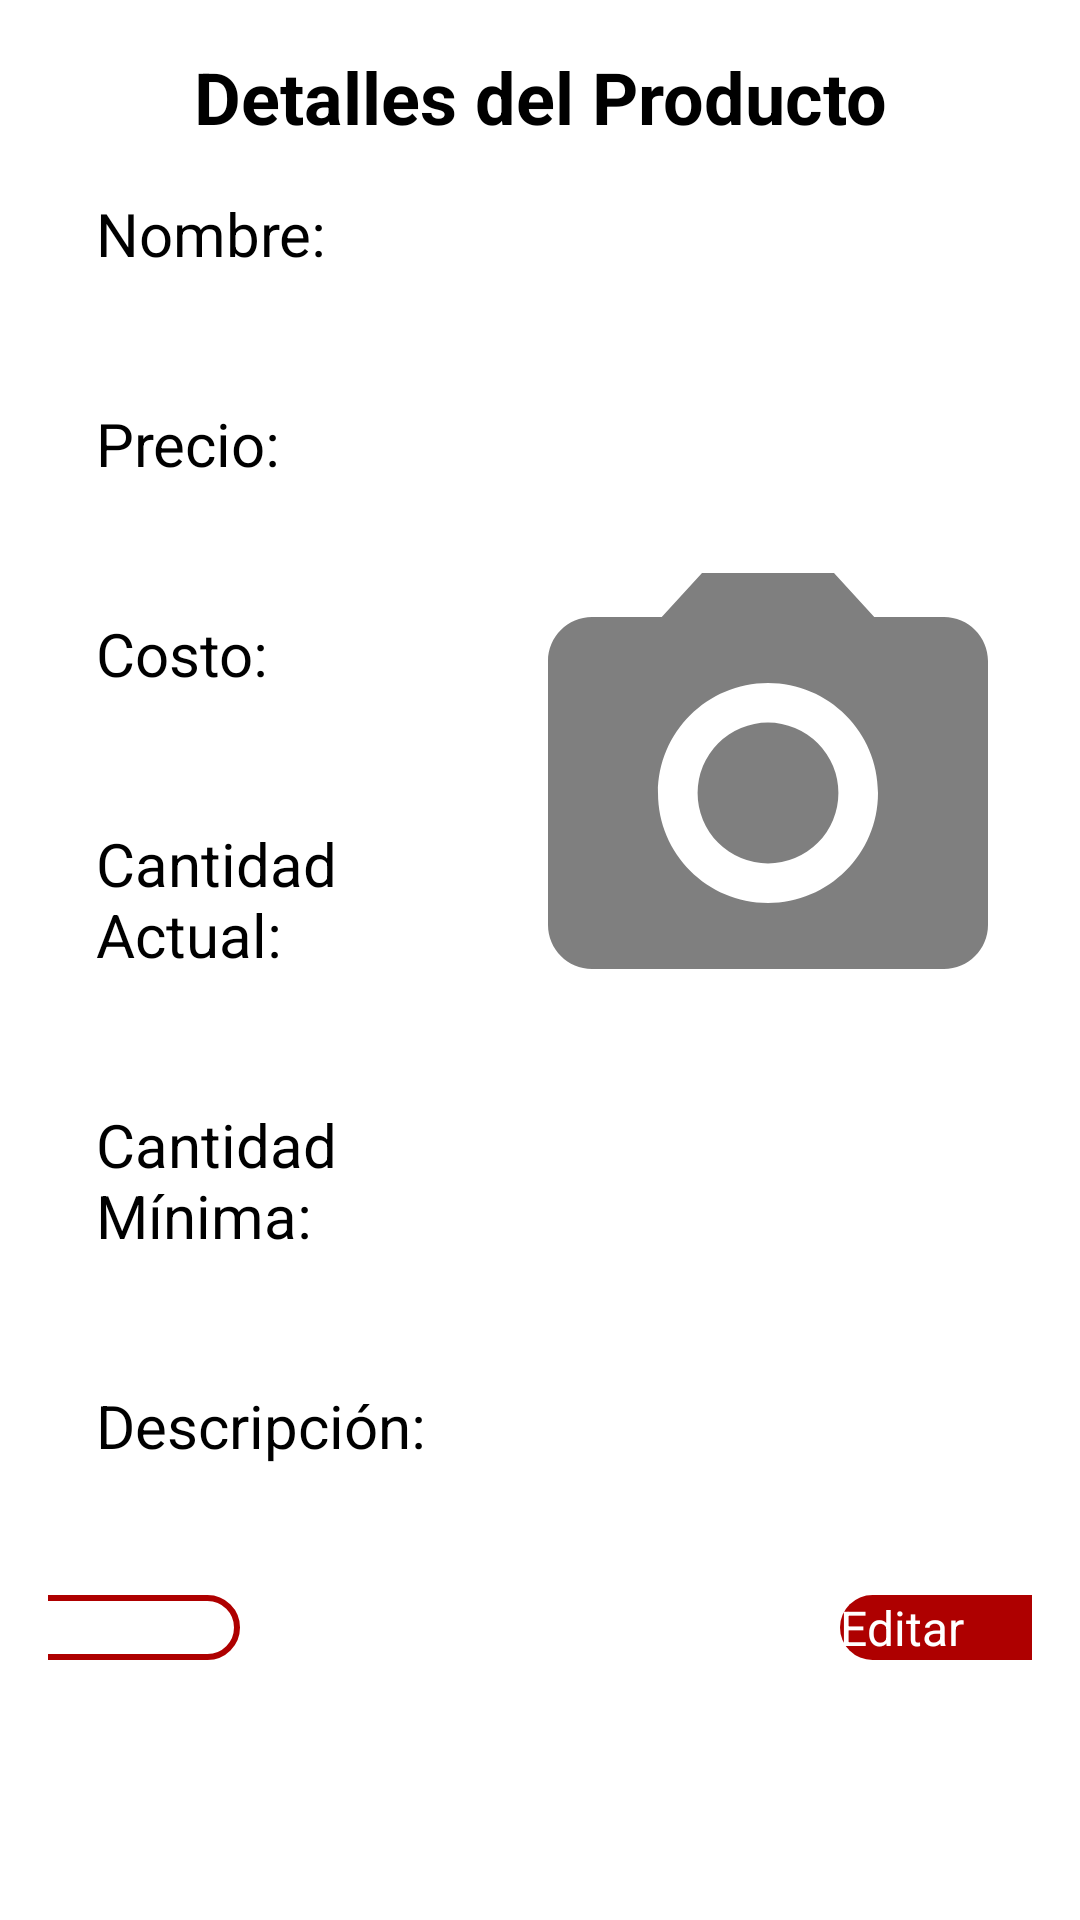

Here is an Android app screen rendered from its layout file. Give the layout XML and the strings, colors and styles it references.
<!-- AndroidManifest.xml: application theme Theme.DonAlonsoPOS -->
<!-- res/layout/fragment_detalles_producto.xml -->
<?xml version="1.0" encoding="utf-8"?>
<LinearLayout xmlns:android="http://schemas.android.com/apk/res/android"
    xmlns:tools="http://schemas.android.com/tools"
    android:id="@+id/frameLayout"
    android:layout_width="match_parent"
    android:layout_height="match_parent"
    android:orientation="vertical"
    android:padding="16dp"
    tools:context=".ui.productos.DetallesProducto">

    
    <LinearLayout
        android:layout_width="match_parent"
        android:layout_height="wrap_content"
        android:orientation="horizontal"
        android:gravity="center_vertical">

        
        <TextView
            android:id="@+id/tvTitulo"
            android:layout_width="0dp"
            android:layout_height="wrap_content"
            android:layout_weight="1"
            android:text="Detalles del Producto"
            android:textAlignment="center"
            android:textSize="24sp"
            android:textStyle="bold" />

        
    </LinearLayout>

    
    <LinearLayout
        android:layout_width="match_parent"
        android:layout_height="wrap_content"
        android:layout_marginTop="16dp"
        android:orientation="horizontal"
        android:weightSum="2">

        
        <LinearLayout
            android:layout_width="0dp"
            android:layout_height="wrap_content"
            android:layout_weight="1"
            android:orientation="vertical"
            android:paddingStart="16dp">

            
            <TextView
                android:id="@+id/tvNombre"
                android:layout_width="match_parent"
                android:layout_height="wrap_content"
                android:text="Nombre:"
                android:textSize="20sp" />

            <TextView
                android:id="@+id/tvNombreContenido"
                android:layout_width="match_parent"
                android:layout_height="wrap_content"
                android:layout_marginStart="8dp"
                android:textSize="20sp" />

            
            <TextView
                android:id="@+id/tvPrecio"
                android:layout_width="match_parent"
                android:layout_height="wrap_content"
                android:layout_marginTop="16dp"
                android:text="Precio:"
                android:textSize="20sp" />

            <TextView
                android:id="@+id/tvPrecioContenido"
                android:layout_width="match_parent"
                android:layout_height="wrap_content"
                android:layout_marginStart="8dp"
                android:textSize="20sp" />

            
            <TextView
                android:id="@+id/tvCosto"
                android:layout_width="match_parent"
                android:layout_height="wrap_content"
                android:layout_marginTop="16dp"
                android:text="Costo:"
                android:textSize="20sp" />

            <TextView
                android:id="@+id/tvCostoContenido"
                android:layout_width="match_parent"
                android:layout_height="wrap_content"
                android:layout_marginStart="8dp"
                android:textSize="20sp" />

            
            <TextView
                android:id="@+id/tvCantidadActual"
                android:layout_width="match_parent"
                android:layout_height="wrap_content"
                android:layout_marginTop="16dp"
                android:text="Cantidad Actual:"
                android:textSize="20sp" />

            <TextView
                android:id="@+id/tvCantidadActualContenido"
                android:layout_width="match_parent"
                android:layout_height="wrap_content"
                android:layout_marginStart="8dp"
                android:textSize="20sp" />

            
            <TextView
                android:id="@+id/tvCantidadMinima"
                android:layout_width="match_parent"
                android:layout_height="wrap_content"
                android:layout_marginTop="16dp"
                android:text="Cantidad Mínima:"
                android:textSize="20sp" />

            <TextView
                android:id="@+id/tvCantidadMinimaContenido"
                android:layout_width="match_parent"
                android:layout_height="wrap_content"
                android:layout_marginStart="8dp"
                android:textSize="20sp" />

            
            <TextView
                android:id="@+id/tvDescripcion"
                android:layout_width="match_parent"
                android:layout_height="wrap_content"
                android:layout_marginTop="16dp"
                android:text="Descripción:"
                android:textSize="20sp" />

            <TextView
                android:id="@+id/tvDescripcionContenido"
                android:layout_width="match_parent"
                android:layout_height="wrap_content"
                android:layout_marginStart="8dp"
                android:textSize="20sp" />
        </LinearLayout>

        
        <LinearLayout
            android:layout_width="wrap_content"
            android:layout_height="wrap_content"
            android:layout_weight="1"
            android:gravity="center"
            android:orientation="vertical">

            
            <ImageView
                android:id="@+id/ivFotoProducto"
                android:layout_width="match_parent"
                android:layout_height="400dp"
                android:contentDescription="@string/foto_producto"
                android:src="@drawable/icono_camara" />
        </LinearLayout>
    </LinearLayout>

    
    <LinearLayout
        android:layout_width="match_parent"
        android:layout_height="wrap_content"
        android:layout_gravity="center"
        android:layout_marginTop="16dp"
        android:gravity="center"
        android:orientation="horizontal">

        
        <Button
            android:id="@+id/btnEliminar"
            android:layout_width="200dp"
            android:layout_height="wrap_content"
            android:layout_marginEnd="200dp"
            android:background="@drawable/btn_secundary"
            android:text="Eliminar"
            android:textColor="@color/red"
            android:textSize="16sp" />

        
        <Button
            android:id="@+id/btnEditar"
            android:layout_width="200dp"
            android:layout_height="wrap_content"
            android:background="@drawable/btn_primary"
            android:text="Editar"
            android:textColor="@color/white"
            android:textSize="16sp" />
    </LinearLayout>
</LinearLayout>
<!-- resources referenced by this layout -->
<resources>
  <color name="red">#ae0000</color>
  <color name="white">#FFFFFFFF</color>
  <!-- drawable btn_primary (drawable) -->
  <?xml version="1.0" encoding="utf-8"?>
  <shape android:shape="rectangle" xmlns:android="http://schemas.android.com/apk/res/android">
  
      <solid android:color="@color/red"/>
      <corners android:radius="20dp"/>
  
  </shape>
  <!-- drawable btn_secundary (drawable) -->
  <?xml version="1.0" encoding="utf-8"?>
  <shape android:shape="rectangle" xmlns:android="http://schemas.android.com/apk/res/android">
  
      <solid android:color="@color/white"/>
      <stroke
          android:width="2dp"
          android:color="@color/red" /> 
      <corners android:radius="20dp" /> 
  
  </shape>
  <!-- drawable icono_camara (drawable) -->
  <vector xmlns:android="http://schemas.android.com/apk/res/android" android:height="24dp" android:tint="#80000000" android:viewportHeight="24" android:viewportWidth="24" android:width="24dp">
        
      <path android:fillColor="@android:color/white" android:pathData="M12,12m-3.2,0a3.2,3.2 0,1 1,6.4 0a3.2,3.2 0,1 1,-6.4 0"/>
        
      <path android:fillColor="@android:color/white" android:pathData="M9,2L7.17,4L4,4c-1.1,0 -2,0.9 -2,2v12c0,1.1 0.9,2 2,2h16c1.1,0 2,-0.9 2,-2L22,6c0,-1.1 -0.9,-2 -2,-2h-3.17L15,2L9,2zM12,17c-2.76,0 -5,-2.24 -5,-5s2.24,-5 5,-5 5,2.24 5,5 -2.24,5 -5,5z"/>
      
  </vector>
  <string name="foto_producto">Foto del Producto</string>
  <style name="Theme.DonAlonsoPOS" parent="Base.Theme.DonAlonsoPOS" />
  <style name="Base.Theme.DonAlonsoPOS" parent="Theme.AppCompat.Light.NoActionBar">
          
          <item name="colorPrimary">@color/red</item>
      </style>
</resources>
